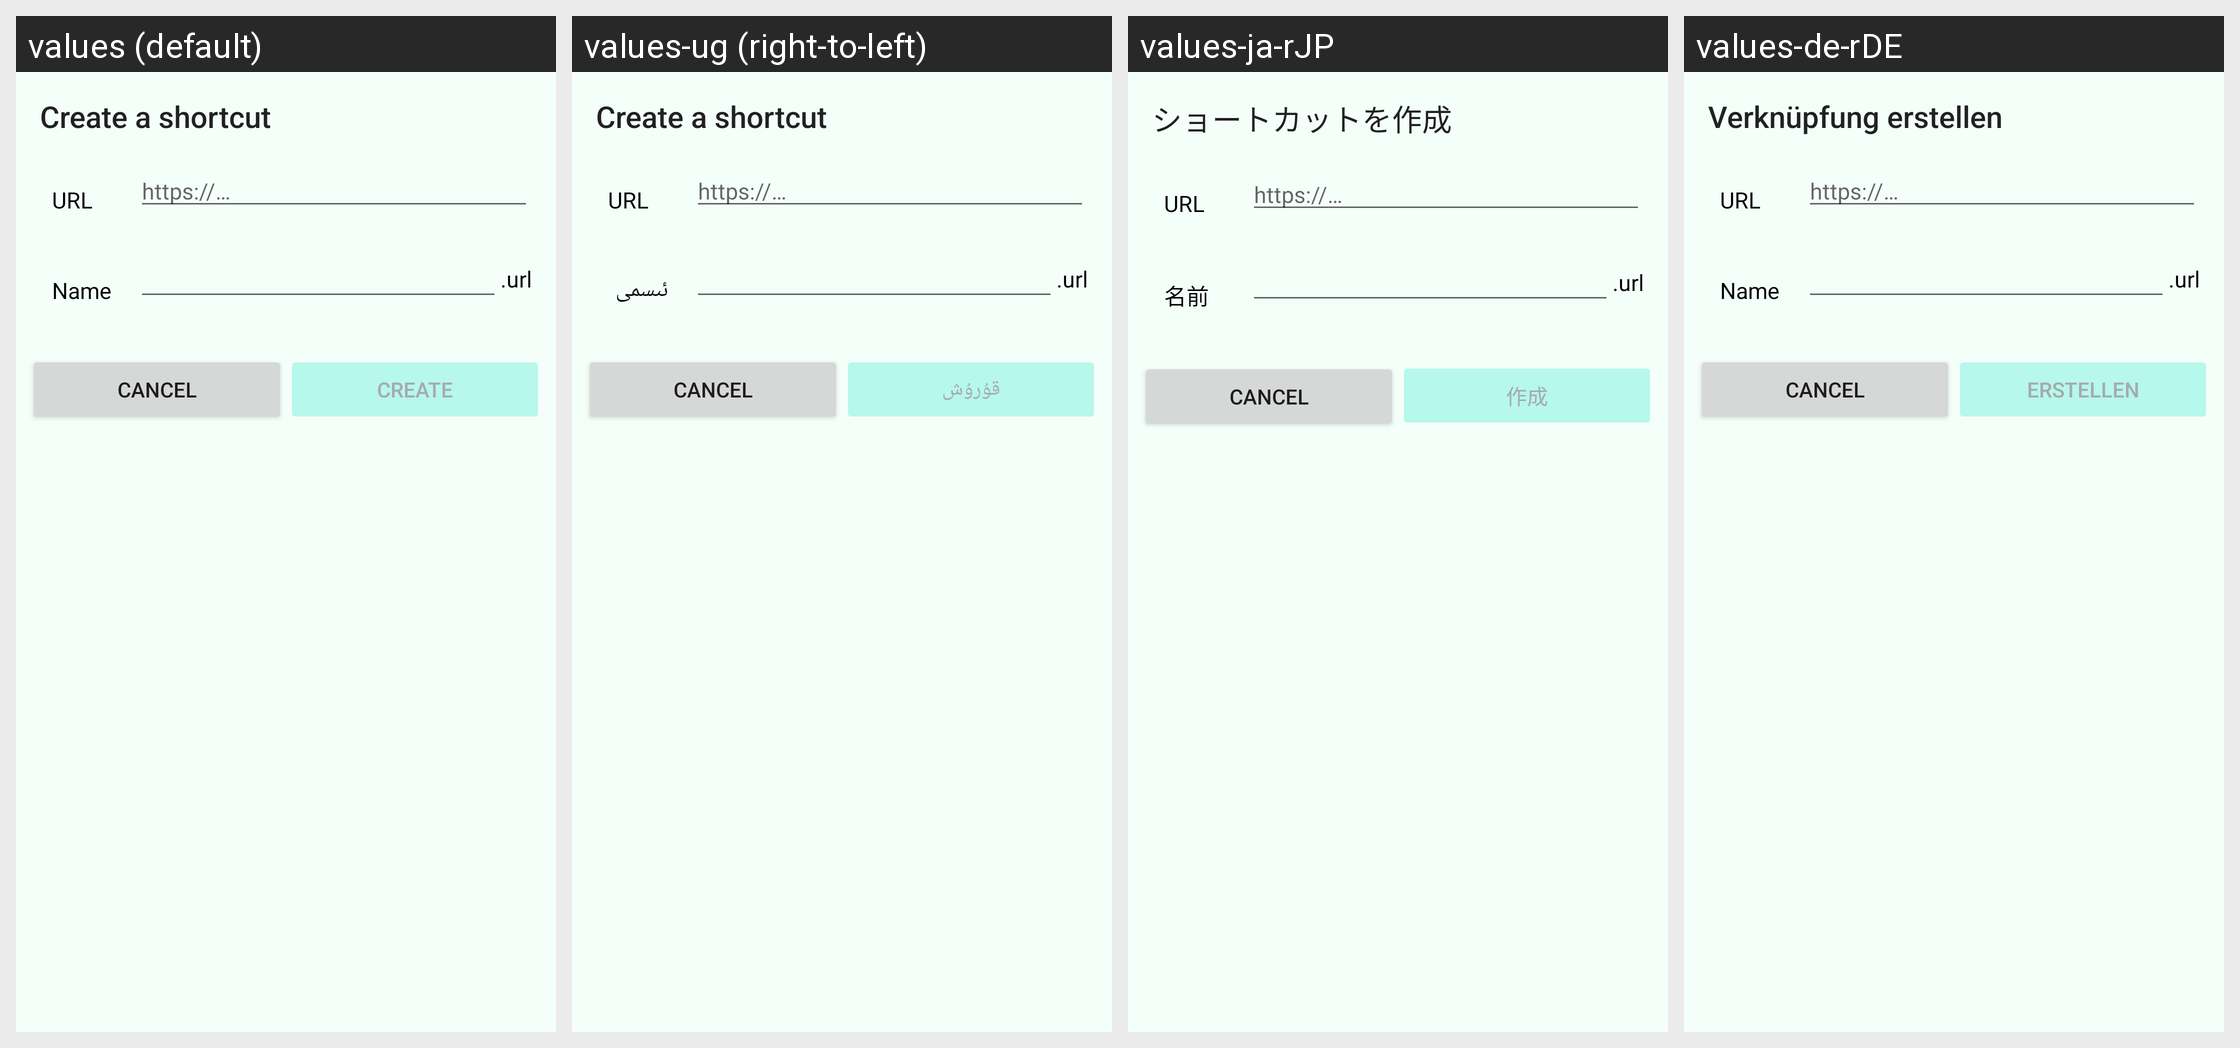

Strings drawn on this Android screen and how each of the app's shown locales translates them:
Android screen res/layout/create_shortcut_dialog.xml rendered under 4 locales, left to right: values (default), values-ug (right-to-left), values-ja-rJP, values-de-rDE. Device: Nexus 5 (rendered at 1080×1920; each locale shown at half size, 540×960, under a caption strip naming it); theme Theme.ownCloud.Toolbar.
Other locales in the repository, not shown: values-cs-rCZ, values-de, values-en-rGB, values-en-rUS, values-eo, values-es, values-et-rEE, values-fi-rFI, values-he, values-ko, values-lo, values-nl, values-pt-rBR, values-pt-rPT, values-ru, values-sq, values-sv, values-tr.
Strings drawn on this screen, with the default value and each locale's value (text and hints the layout hard-codes, and strings that could not be matched under every locale, appear in the picture but are not listed):

create_shortcut_dialog_title
  values: Create a shortcut
  values-ug: Create a shortcut  [not translated; the default value is used]
  values-ja-rJP: ショートカットを作成
  values-de-rDE: Verknüpfung erstellen

create_shortcut_dialog_url
  values: URL
  values-ug: URL
  values-ja-rJP: URL
  values-de-rDE: URL

create_shortcut_dialog_url_placeholder
  values: https://…
  values-ug: https://…  [not translated; the default value is used]
  values-ja-rJP: https://…  [not translated; the default value is used]
  values-de-rDE: https://…  [not translated; the default value is used]

global_name
  values: Name
  values-ug: ئىسمى
  values-ja-rJP: 名前
  values-de-rDE: Name

create_shortcut_dialog_url_extension
  values: .url
  values-ug: .url  [not translated; the default value is used]
  values-ja-rJP: .url
  values-de-rDE: .url

share_privilege_can_edit_create
  values: create
  values-ug: قۇرۇش
  values-ja-rJP: 作成
  values-de-rDE: erstellen
